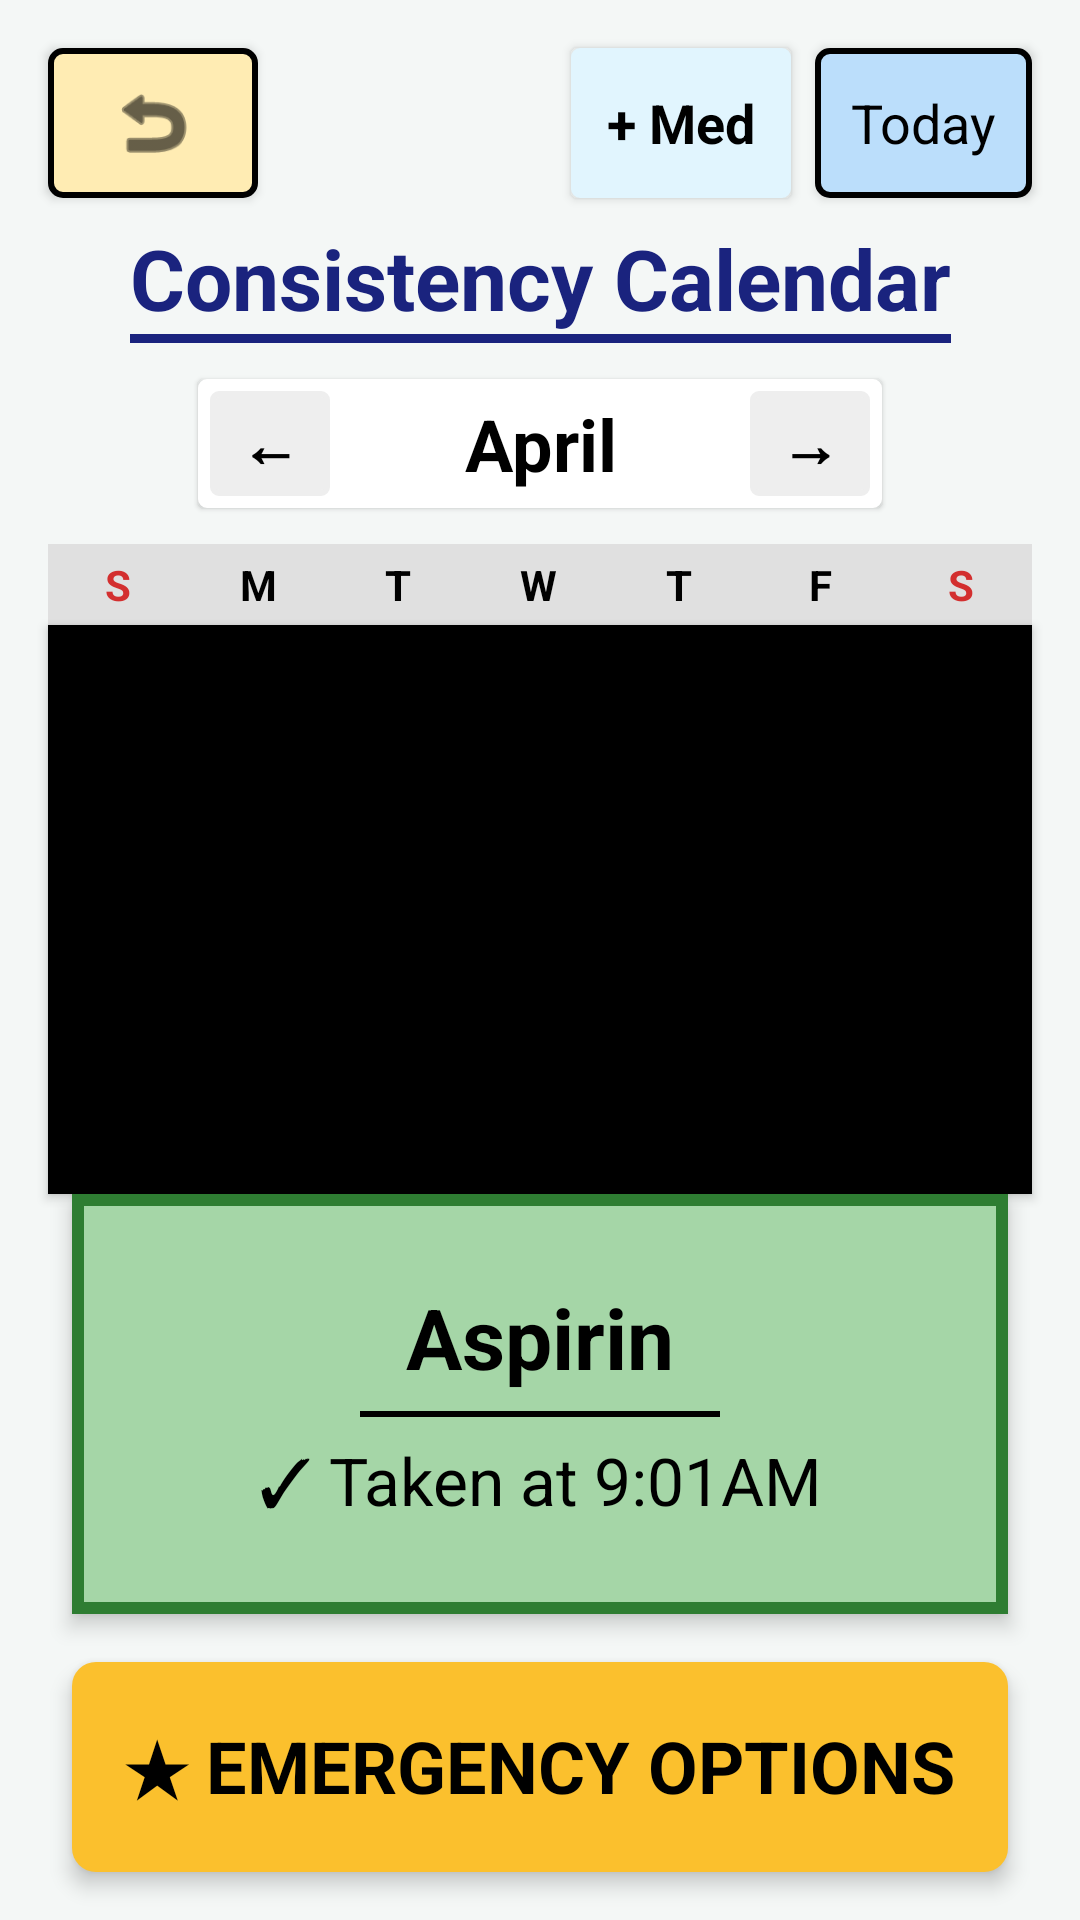

Write the Android layout XML for this screen, with the resource values it uses.
<!-- AndroidManifest.xml: application theme Theme.Cosc341Project -->
<!-- res/layout/activity_consistency_calendar.xml -->
<?xml version="1.0" encoding="utf-8"?>
<androidx.constraintlayout.widget.ConstraintLayout xmlns:android="http://schemas.android.com/apk/res/android"
    xmlns:app="http://schemas.android.com/apk/res-auto"
    xmlns:tools="http://schemas.android.com/tools"
    android:layout_width="match_parent"
    android:layout_height="match_parent"
    android:background="#F4F7F6"
    android:id="@+id/main"
    android:fitsSystemWindows="true"
    tools:context=".ConsistencyCalendar">

    
    <LinearLayout
        android:id="@+id/backBtnBox"
        android:layout_width="70dp"
        android:layout_height="50dp"
        android:layout_marginStart="16dp"
        android:layout_marginTop="16dp"
        android:background="@drawable/box_back"
        android:clickable="true"
        android:focusable="true"
        android:gravity="center"
        app:layout_constraintStart_toStartOf="parent"
        app:layout_constraintTop_toTopOf="parent"
        android:elevation="2dp">
        <ImageView
            android:layout_width="30dp"
            android:layout_height="30dp"
            android:src="@android:drawable/ic_menu_revert"
            app:tint="#000000" />
    </LinearLayout>

    <LinearLayout
        android:id="@+id/addMedBtnBox"
        android:layout_width="wrap_content"
        android:layout_height="50dp"
        android:layout_marginTop="16dp"
        android:layout_marginEnd="8dp"
        android:background="@drawable/box_outline"
        android:backgroundTint="#E1F5FE"
        android:clickable="true"
        android:focusable="true"
        android:gravity="center"
        android:paddingHorizontal="12dp"
        app:layout_constraintEnd_toStartOf="@id/todayBtnBox"
        app:layout_constraintTop_toTopOf="parent"
        android:elevation="2dp">
        <TextView
            android:layout_width="wrap_content"
            android:layout_height="wrap_content"
            android:text="+ Med"
            android:textColor="#000000"
            android:textSize="18sp"
            android:textStyle="bold" />
    </LinearLayout>

    <LinearLayout
        android:id="@+id/todayBtnBox"
        android:layout_width="wrap_content"
        android:layout_height="50dp"
        android:layout_marginEnd="16dp"
        android:layout_marginTop="16dp"
        android:background="@drawable/box_today"
        android:clickable="true"
        android:focusable="true"
        android:gravity="center"
        android:paddingHorizontal="12dp"
        app:layout_constraintEnd_toEndOf="parent"
        app:layout_constraintTop_toTopOf="parent"
        android:elevation="2dp">
        <TextView
            android:layout_width="wrap_content"
            android:layout_height="wrap_content"
            android:text="Today"
            android:textColor="#000000"
            android:textSize="18sp" />
    </LinearLayout>

    
    <LinearLayout
        android:id="@+id/titleGroup"
        android:layout_width="wrap_content"
        android:layout_height="wrap_content"
        android:layout_marginTop="8dp"
        android:gravity="center"
        android:orientation="vertical"
        app:layout_constraintEnd_toEndOf="parent"
        app:layout_constraintStart_toStartOf="parent"
        app:layout_constraintTop_toBottomOf="@id/backBtnBox">

        <TextView
            android:id="@+id/calendarTitle"
            android:layout_width="wrap_content"
            android:layout_height="wrap_content"
            android:text="Consistency Calendar"
            android:textColor="#1A237E"
            android:textSize="28sp"
            android:textStyle="bold" />

        <View
            android:id="@+id/titleUnderline"
            android:layout_width="match_parent"
            android:layout_height="3dp"
            android:background="#1A237E" />
    </LinearLayout>

    
    <LinearLayout
        android:id="@+id/monthNav"
        android:layout_width="wrap_content"
        android:layout_height="wrap_content"
        android:layout_marginTop="12dp"
        android:background="@drawable/box_outline"
        android:backgroundTint="#FFFFFF"
        android:padding="4dp"
        android:gravity="center_vertical"
        android:orientation="horizontal"
        app:layout_constraintEnd_toEndOf="parent"
        app:layout_constraintStart_toStartOf="parent"
        app:layout_constraintTop_toBottomOf="@id/titleGroup"
        android:elevation="1dp">

        <FrameLayout
            android:id="@+id/prevMonthBox"
            android:layout_width="40dp"
            android:layout_height="35dp"
            android:background="@drawable/box_outline"
            android:backgroundTint="#EEEEEE">
            <TextView
                android:layout_width="match_parent"
                android:layout_height="match_parent"
                android:gravity="center"
                android:text="←"
                android:textColor="#000000"
                android:textSize="20sp"
                android:textStyle="bold" />
        </FrameLayout>

        <TextView
            android:id="@+id/currentMonth"
            android:layout_width="140dp"
            android:layout_height="wrap_content"
            android:gravity="center"
            android:text="April"
            android:textColor="#000000"
            android:textSize="24sp"
            android:textStyle="bold" />

        <FrameLayout
            android:id="@+id/nextMonthBox"
            android:layout_width="40dp"
            android:layout_height="35dp"
            android:background="@drawable/box_outline"
            android:backgroundTint="#EEEEEE">
            <TextView
                android:layout_width="match_parent"
                android:layout_height="match_parent"
                android:gravity="center"
                android:text="→"
                android:textColor="#000000"
                android:textSize="20sp"
                android:textStyle="bold" />
        </FrameLayout>
    </LinearLayout>

    
    <LinearLayout
        android:id="@+id/daysHeader"
        android:layout_width="match_parent"
        android:layout_height="wrap_content"
        android:layout_marginTop="12dp"
        android:layout_marginHorizontal="16dp"
        android:background="#E0E0E0"
        android:paddingVertical="4dp"
        android:orientation="horizontal"
        app:layout_constraintTop_toBottomOf="@id/monthNav">
        <TextView android:layout_width="0dp" android:layout_height="wrap_content" android:layout_weight="1" android:gravity="center" android:text="S" android:textColor="#D32F2F" android:textStyle="bold" />
        <TextView android:layout_width="0dp" android:layout_height="wrap_content" android:layout_weight="1" android:gravity="center" android:text="M" android:textColor="#000000" android:textStyle="bold" />
        <TextView android:layout_width="0dp" android:layout_height="wrap_content" android:layout_weight="1" android:gravity="center" android:text="T" android:textColor="#000000" android:textStyle="bold" />
        <TextView android:layout_width="0dp" android:layout_height="wrap_content" android:layout_weight="1" android:gravity="center" android:text="W" android:textColor="#000000" android:textStyle="bold" />
        <TextView android:layout_width="0dp" android:layout_height="wrap_content" android:layout_weight="1" android:gravity="center" android:text="T" android:textColor="#000000" android:textStyle="bold" />
        <TextView android:layout_width="0dp" android:layout_height="wrap_content" android:layout_weight="1" android:gravity="center" android:text="F" android:textColor="#000000" android:textStyle="bold" />
        <TextView android:layout_width="0dp" android:layout_height="wrap_content" android:layout_weight="1" android:gravity="center" android:text="S" android:textColor="#D32F2F" android:textStyle="bold" />
    </LinearLayout>

    
    <GridView
        android:id="@+id/calendarGrid"
        android:layout_width="match_parent"
        android:layout_height="0dp"
        android:layout_marginHorizontal="16dp"
        android:numColumns="7"
        android:verticalSpacing="1dp"
        android:horizontalSpacing="1dp"
        android:background="#000000"
        android:padding="1dp"
        app:layout_constraintBottom_toTopOf="@+id/detailsPanel"
        app:layout_constraintTop_toBottomOf="@id/daysHeader"
        android:elevation="2dp" />

    
    <FrameLayout
        android:id="@+id/detailsPanel"
        android:layout_width="match_parent"
        android:layout_height="140dp"
        android:layout_marginHorizontal="24dp"
        android:layout_marginBottom="16dp"
        android:background="@drawable/thick_green_box"
        app:layout_constraintBottom_toTopOf="@id/btnEmergencyOptions"
        android:elevation="4dp">

        <LinearLayout
            android:id="@+id/detailsContent"
            android:layout_width="match_parent"
            android:layout_height="match_parent"
            android:gravity="center"
            android:orientation="vertical"
            android:padding="8dp">

            <TextView
                android:id="@+id/detailMedication"
                android:layout_width="wrap_content"
                android:layout_height="wrap_content"
                android:text="Aspirin"
                android:textColor="#000000"
                android:textSize="28sp"
                android:textStyle="bold" />

            <View
                android:layout_width="120dp"
                android:layout_height="2dp"
                android:layout_marginVertical="6dp"
                android:background="#000000" />

            <TextView
                android:id="@+id/detailStatus"
                android:layout_width="wrap_content"
                android:layout_height="wrap_content"
                android:text="✓ Taken at 9:01AM"
                android:textColor="#000000"
                android:textSize="22sp" />

        </LinearLayout>
    </FrameLayout>

    
    <LinearLayout
        android:id="@+id/btnEmergencyOptions"
        android:layout_width="match_parent"
        android:layout_height="70dp"
        android:layout_marginHorizontal="24dp"
        android:layout_marginBottom="16dp"
        android:background="@drawable/btn_yellow"
        android:clickable="true"
        android:focusable="true"
        android:gravity="center"
        app:layout_constraintBottom_toBottomOf="parent"
        android:elevation="4dp">
        <TextView
            android:layout_width="wrap_content"
            android:layout_height="wrap_content"
            android:text="★ EMERGENCY OPTIONS"
            android:textColor="#000000"
            android:textSize="24sp"
            android:textStyle="bold" />
    </LinearLayout>

</androidx.constraintlayout.widget.ConstraintLayout>
<!-- resources referenced by this layout -->
<resources>
  <!-- drawable box_back (drawable) -->
  <?xml version="1.0" encoding="utf-8"?>
  <shape xmlns:android="http://schemas.android.com/apk/res/android">
      <stroke android:width="2dp" android:color="#000000" />
      <solid android:color="#FFECB3" /> 
      <corners android:radius="4dp" />
  </shape>
  <!-- drawable box_outline (drawable) -->
  <?xml version="1.0" encoding="utf-8"?>
  <shape xmlns:android="http://schemas.android.com/apk/res/android">
      <stroke android:width="2dp" android:color="#000000" />
      <solid android:color="#FFFFFF" />
      <corners android:radius="2dp" />
  </shape>
  <!-- drawable box_today (drawable) -->
  <?xml version="1.0" encoding="utf-8"?>
  <shape xmlns:android="http://schemas.android.com/apk/res/android">
      <stroke android:width="2dp" android:color="#000000" />
      <solid android:color="#BBDEFB" /> 
      <corners android:radius="4dp" />
  </shape>
  <!-- drawable btn_yellow (drawable) -->
  <?xml version="1.0" encoding="utf-8"?>
  <shape xmlns:android="http://schemas.android.com/apk/res/android">
      <solid android:color="#FBC02D" />
      <corners android:radius="8dp" />
  </shape>
  <!-- drawable thick_green_box (drawable) -->
  <?xml version="1.0" encoding="utf-8"?>
  <shape xmlns:android="http://schemas.android.com/apk/res/android">
      <solid android:color="#A5D6A7" />
      <stroke android:width="4dp" android:color="#2E7D32" />
  </shape>
  <style name="Theme.Cosc341Project" parent="Base.Theme.Cosc341Project" />
  <style name="Base.Theme.Cosc341Project" parent="Theme.Material3.DayNight.NoActionBar">
          
          
      </style>
</resources>
